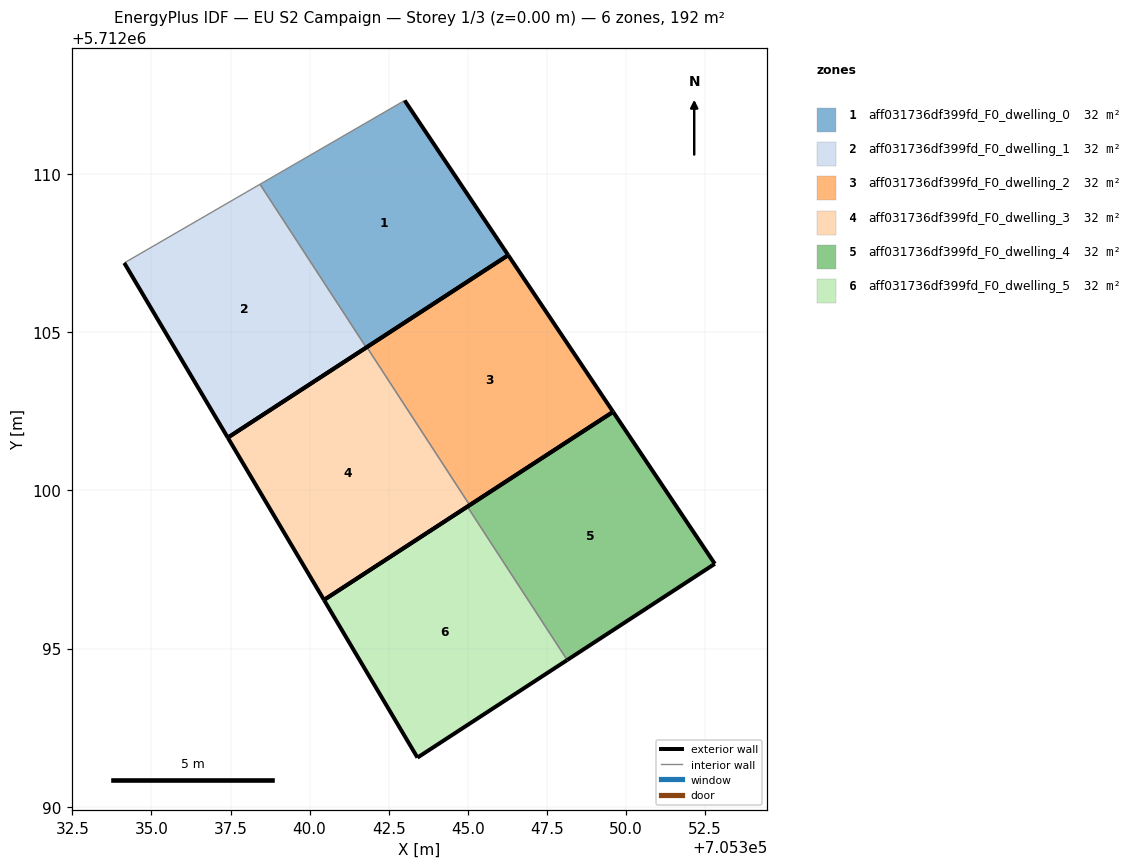
=== STOREY PLAN SPEC (per zone: floor XY polygon, exterior-wall plan segments, windows/doors) ===
zone 1: aff031736df399fd_F0_dwelling_0  (32.0 m²)
  floor: (705346.28, 5712107.44) (705343.01, 5712112.33) (705338.43, 5712109.68) (705341.79, 5712104.52)
  exterior wall: (705346.28, 5712107.44) – (705341.79, 5712104.52)  [5.4 m]
  exterior wall: (705343.01, 5712112.33) – (705346.28, 5712107.44)  [5.9 m]
  interior walls: 2
zone 2: aff031736df399fd_F0_dwelling_1  (32.0 m²)
  floor: (705341.79, 5712104.52) (705338.43, 5712109.68) (705334.14, 5712107.19) (705337.41, 5712101.67)
  exterior wall: (705341.79, 5712104.52) – (705337.41, 5712101.67)  [5.2 m]
  exterior wall: (705337.41, 5712101.67) – (705334.14, 5712107.19)  [6.4 m]
  interior walls: 2
zone 3: aff031736df399fd_F0_dwelling_2  (32.0 m²)
  floor: (705349.59, 5712102.48) (705346.28, 5712107.44) (705341.81, 5712104.53) (705345.06, 5712099.53)
  exterior wall: (705349.59, 5712102.48) – (705345.06, 5712099.53)  [5.4 m]
  exterior wall: (705341.81, 5712104.53) – (705346.28, 5712107.44)  [5.3 m]
  exterior wall: (705346.28, 5712107.44) – (705349.59, 5712102.48)  [6.0 m]
  interior walls: 1
zone 4: aff031736df399fd_F0_dwelling_3  (32.0 m²)
  floor: (705345.06, 5712099.53) (705341.81, 5712104.53) (705337.41, 5712101.67) (705340.45, 5712096.54)
  exterior wall: (705337.41, 5712101.67) – (705341.81, 5712104.53)  [5.2 m]
  exterior wall: (705345.06, 5712099.53) – (705340.45, 5712096.54)  [5.5 m]
  exterior wall: (705340.45, 5712096.54) – (705337.41, 5712101.67)  [6.0 m]
  interior walls: 1
zone 5: aff031736df399fd_F0_dwelling_4  (32.0 m²)
  floor: (705352.81, 5712097.68) (705349.59, 5712102.48) (705344.99, 5712099.49) (705348.14, 5712094.64)
  exterior wall: (705352.81, 5712097.68) – (705348.14, 5712094.64)  [5.6 m]
  exterior wall: (705344.99, 5712099.49) – (705349.59, 5712102.48)  [5.5 m]
  exterior wall: (705349.59, 5712102.48) – (705352.81, 5712097.68)  [5.8 m]
  interior walls: 1
zone 6: aff031736df399fd_F0_dwelling_5  (32.0 m²)
  floor: (705348.14, 5712094.64) (705344.99, 5712099.49) (705340.45, 5712096.54) (705343.41, 5712091.55)
  exterior wall: (705340.45, 5712096.54) – (705344.99, 5712099.49)  [5.4 m]
  exterior wall: (705348.14, 5712094.64) – (705343.41, 5712091.55)  [5.7 m]
  exterior wall: (705343.41, 5712091.55) – (705340.45, 5712096.54)  [5.8 m]
  interior walls: 1

=== DERIVED (storey summary) ===
Building: EU S2 Campaign
Storey: 1 of 3  (floor level z = 0.00 m)
Storey gross floor area: 192.0 m²
Zones on this storey: 6
  - aff031736df399fd_F0_dwelling_0: floor 32.0 m²; exterior wall 11.2 m (33.7 m²); WWR 0.0%
  - aff031736df399fd_F0_dwelling_1: floor 32.0 m²; exterior wall 11.6 m (34.9 m²); WWR 0.0%
  - aff031736df399fd_F0_dwelling_2: floor 32.0 m²; exterior wall 16.7 m (50.1 m²); WWR 0.0%
  - aff031736df399fd_F0_dwelling_3: floor 32.0 m²; exterior wall 16.7 m (50.1 m²); WWR 0.0%
  - aff031736df399fd_F0_dwelling_4: floor 32.0 m²; exterior wall 16.8 m (50.5 m²); WWR 0.0%
  - aff031736df399fd_F0_dwelling_5: floor 32.0 m²; exterior wall 16.9 m (50.6 m²); WWR 0.0%
Zone adjacency (shared interzone walls):
  - aff031736df399fd_F0_dwelling_0 ↔ aff031736df399fd_F0_dwelling_1
  - aff031736df399fd_F0_dwelling_2 ↔ aff031736df399fd_F0_dwelling_3
  - aff031736df399fd_F0_dwelling_4 ↔ aff031736df399fd_F0_dwelling_5